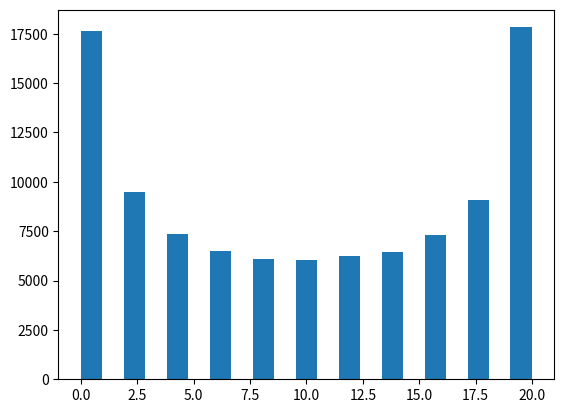

Reproduce this figure in Python.
'''Simulates a series of coinflips and displays a histrogram of how long heads was in the lead'''
import numpy as np
import matplotlib.pyplot as plt

tosses = 20  # number of tosses
p = 0.5      # probability of heads
n = 100000   # repeats
w = np.random.randint(2, size=(n, tosses))

wexp = 0.5*np.arange(1, tosses+1)
nlead = np.sign(np.cumsum(w, axis=1) - wexp)
nlead[:, 1:] = np.sign(nlead[:, :-1]+nlead[:, 1:])

fig = plt.figure
plt.hist(np.sum(nlead > 0, axis=1), bins=tosses+1)
plt.show()
